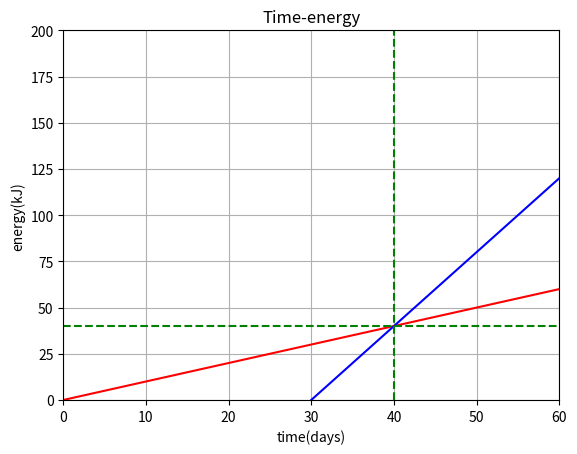

This chart was generated by the following Python code:
import numpy as np
import matplotlib.pyplot as plt
import sympy as sm

"""Jill designs solar panels as a hobby.

On April 1st, Jill's "Mark I" design begins generating power: 1 kJ/day.

On May 1st, her “Mark II” design begins generating 4 kJ of power per day.

1. What day is it when Jill's Mark II design has generated as much total energy as the Mark I design?

2. How much total energy have both generated by that day?

3. What would the solutions to (1.) and (2). be if Mark II design generated 1kJ of power per day?"""

t = np.linspace(0,365,1000)

E1 = 1*t
E2 = 4*(t-30)

fig,ax = plt.subplots()
d = sm.symbols('d')

equection = sm.Eq(d, 4*(d-30))
solution = sm.solve(equection,d)
print(solution)

ax.plot(t,E1,'r')
ax.plot(t,E2,'b')
ax.grid(True)

plt.xlim(0,60)
plt.ylim(0,200)
plt.title('Time-energy')
plt.xlabel('time(days)')
plt.ylabel('energy(kJ)')
plt.axhline(y=solution[0],color='green',linestyle='--')
plt.axvline(x=solution[0],color='green',linestyle='--')
plt.show()
